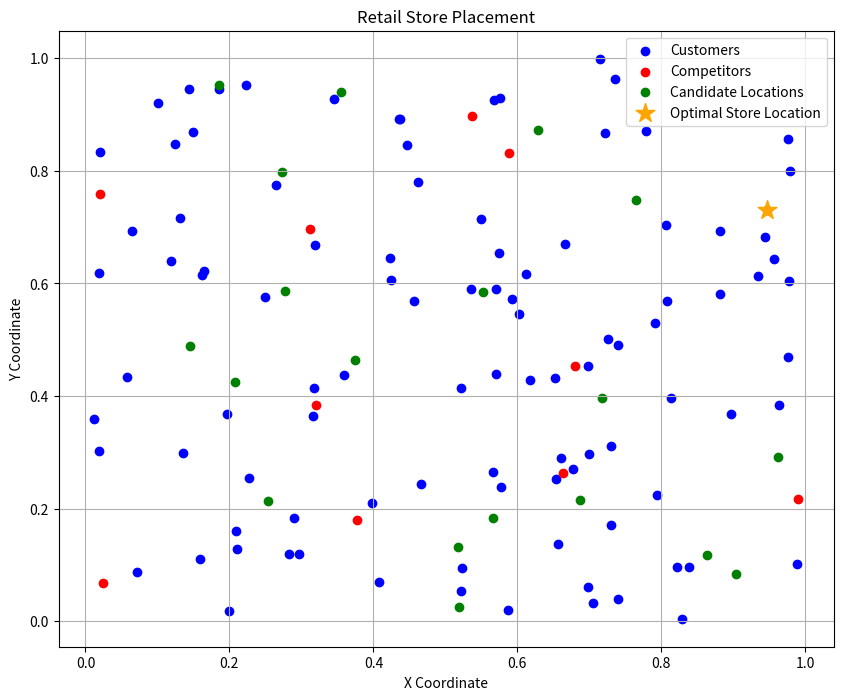

The matplotlib source for this figure:
import numpy as np
import matplotlib.pyplot as plt
from scipy.spatial.distance import cdist

def find_optimal_store_location(customers, competitors, candidate_locations):
    min_distance = float('inf')
    optimal_location = None
    
    for location in candidate_locations:
        # Calculate distances from each candidate location to customers and competitors
        distances_to_customers = cdist([location], customers)
        distances_to_competitors = cdist([location], competitors)
        
        # Find the minimum distance to customers and competitors
        min_distance_to_customers = np.min(distances_to_customers)
        min_distance_to_competitors = np.min(distances_to_competitors)
        
        # Combine distances to customers and competitors (e.g., using a weighted sum)
        combined_distance = min_distance_to_customers - 0.5 * min_distance_to_competitors
        
        # Update optimal location if combined distance is minimized
        if combined_distance < min_distance:
            min_distance = combined_distance
            optimal_location = location
    
    return optimal_location, min_distance

# Example usage
# Generate synthetic data for customers, competitors, and candidate store locations
np.random.seed(0)
num_customers = 100
num_competitors = 10
num_candidate_locations = 20

customers = np.random.rand(num_customers, 2)  # Customer locations (2D)
competitors = np.random.rand(num_competitors, 2)  # Competitor locations (2D)
candidate_locations = np.random.rand(num_candidate_locations, 2)  # Candidate store locations (2D)

# Find the optimal store location based on the closest pair problem
optimal_location, min_distance = find_optimal_store_location(customers, competitors, candidate_locations)

# Visualize customer locations, competitor locations, candidate store locations, and optimal store location
plt.figure(figsize=(10, 8))
plt.scatter(customers[:, 0], customers[:, 1], c='blue', label='Customers')
plt.scatter(competitors[:, 0], competitors[:, 1], c='red', label='Competitors')
plt.scatter(candidate_locations[:, 0], candidate_locations[:, 1], c='green', label='Candidate Locations')
plt.scatter(optimal_location[0], optimal_location[1], c='orange', label='Optimal Store Location', marker='*', s=200)
plt.legend()
plt.title('Retail Store Placement')
plt.xlabel('X Coordinate')
plt.ylabel('Y Coordinate')
plt.grid(True)
plt.show()

print("Optimal store location:", optimal_location)
print("Minimum combined distance:", min_distance)
